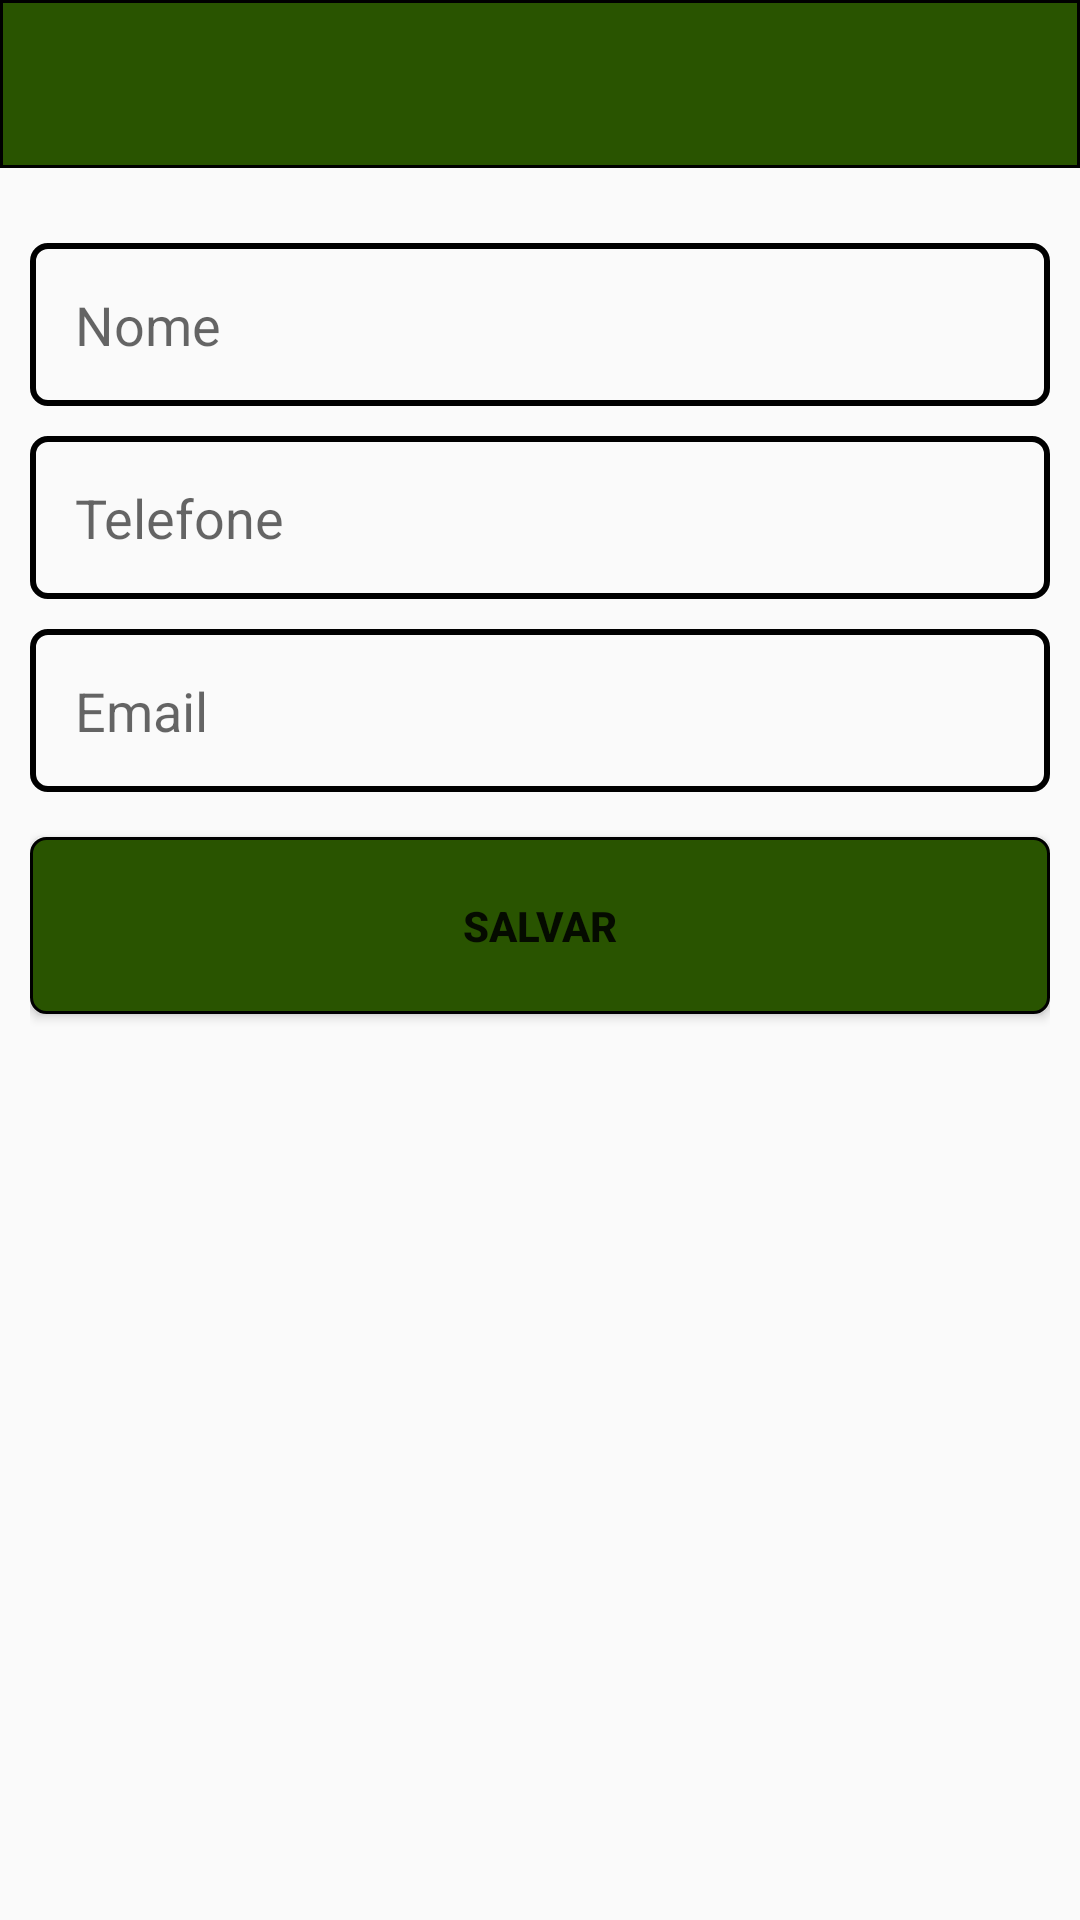

Android layout source for this screen:
<!-- AndroidManifest.xml: application theme Theme.AppCompat.Light.NoActionBar -->
<!-- res/layout/formulario_aluno.xml -->
<?xml version="1.0" encoding="utf-8"?>
<android.support.constraint.ConstraintLayout xmlns:android="http://schemas.android.com/apk/res/android"
    xmlns:app="http://schemas.android.com/apk/res-auto"
    xmlns:tools="http://schemas.android.com/tools"
    android:layout_width="match_parent"
    android:layout_height="match_parent"
    tools:context=".View.FormularioAlunoActivity">

    <include layout="@layout/toolbar"
        android:id="@+id/toolbar"/>

    <LinearLayout
        app:layout_constraintTop_toBottomOf="@id/toolbar"
        android:layout_width="match_parent"
        android:layout_height="wrap_content"
        android:orientation="vertical"
        android:layout_marginLeft="10dp"
        android:layout_marginRight="10dp"
        android:layout_marginTop="25dp">

        <EditText
            android:id="@+id/edit_nome"
            android:layout_width="match_parent"
            android:layout_height="wrap_content"
            android:hint="Nome"
            android:inputType="textPersonName"
            android:maxLength="50"
            android:background="@drawable/edit_text"
            android:layout_marginBottom="10dp"
            android:padding="15dp"
            tools:ignore="InvalidId,MissingConstraints" />

        <EditText
            android:id="@+id/edit_telefone"
            android:layout_width="match_parent"
            android:layout_height="wrap_content"
            android:hint="Telefone"
            android:padding="15dp"
            android:background="@drawable/edit_text"
            android:layout_marginBottom="10dp"
            android:inputType="phone"
            android:maxLength="11"
            tools:ignore="InvalidId,MissingConstraints" />

        <EditText
            android:id="@+id/edit_email"
            android:layout_width="match_parent"
            android:layout_height="wrap_content"
            android:hint="Email"
            android:padding="15dp"
            android:layout_marginBottom="15dp"
            android:inputType="textEmailAddress"
            android:maxLength="50"
            android:background="@drawable/edit_text"
            tools:ignore="InvalidId,MissingConstraints" />

        <Button
            android:id="@+id/btn_salvar"
            android:layout_width="match_parent"
            android:layout_height="wrap_content"
            android:textSize="14sp"
            android:textStyle="bold"
            android:background="@drawable/button"
            android:layout_marginBottom="10dp"
            android:padding="20dp"
            android:text="Salvar"/>

    </LinearLayout>

</android.support.constraint.ConstraintLayout>
<!-- res/layout/toolbar.xml (included above) -->
<?xml version="1.0" encoding="utf-8"?>
<android.support.v7.widget.Toolbar xmlns:android="http://schemas.android.com/apk/res/android"
    android:id="@+id/toolbar"
    android:layout_width="match_parent"
    android:layout_height="wrap_content"
    xmlns:app="http://schemas.android.com/apk/res-auto"
    android:background="@drawable/toolbar_shape"
    app:titleTextColor="@color/white">

</android.support.v7.widget.Toolbar>
<!-- resources referenced by this layout -->
<resources>
  <color name="white">#FFFFFFFF</color>
  <!-- drawable button (drawable) -->
  <?xml version="1.0" encoding="utf-8"?>
  <shape xmlns:android="http://schemas.android.com/apk/res/android">
      <corners android:radius="5dp"/>
      <solid android:color="@color/dark_green"/>
      <stroke  android:width="1dp"
          android:color="@color/black"/>
  </shape>
  <!-- drawable edit_text (drawable) -->
  <?xml version="1.0" encoding="utf-8"?>
  <shape xmlns:android="http://schemas.android.com/apk/res/android">
      <corners android:radius="5dp"/>
  
      <stroke android:width="2dp"/>
  </shape>
  <!-- drawable toolbar_shape (drawable) -->
  <?xml version="1.0" encoding="utf-8"?>
  <shape xmlns:android="http://schemas.android.com/apk/res/android">
         <solid android:color="@color/dark_green"/>
         <stroke android:width="1dp"/>
  </shape>
  <color name="dark_green">#295400</color>
  <color name="black">#FF000000</color>
</resources>
